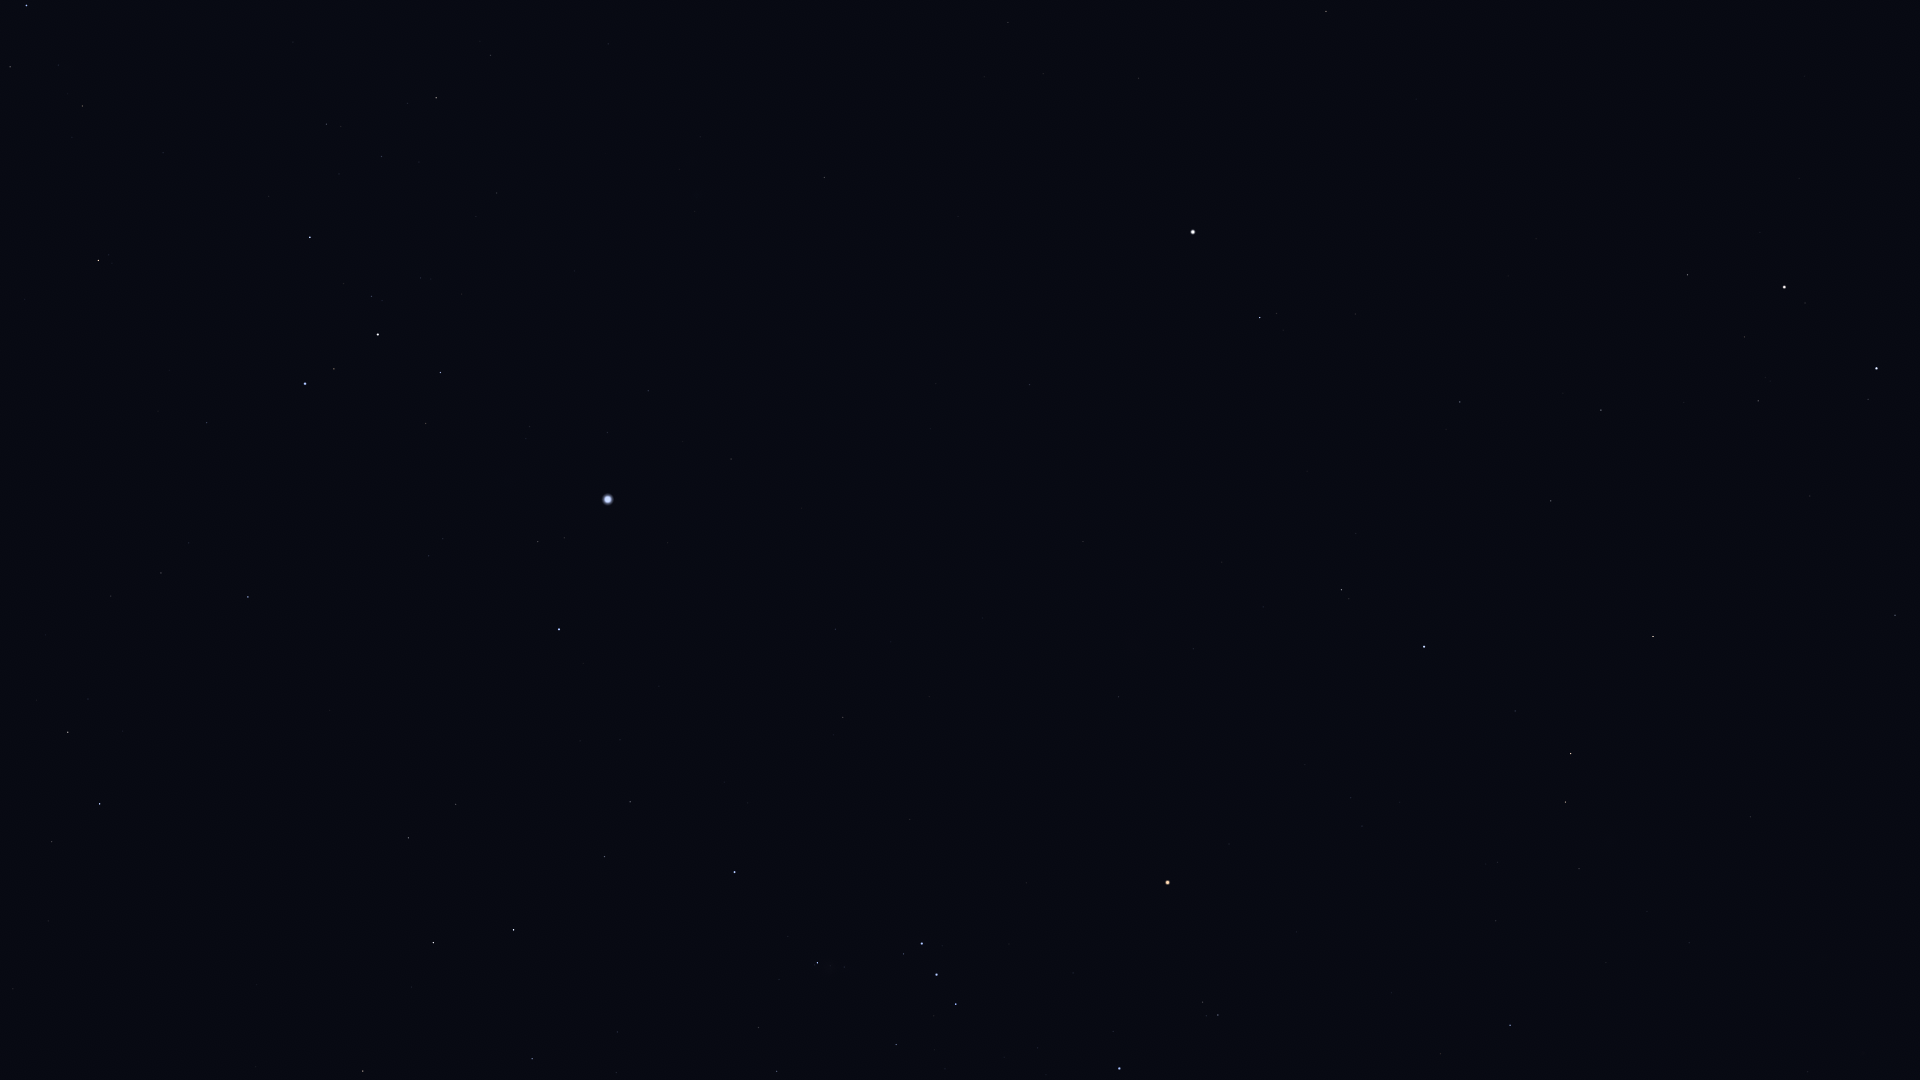

The data file committed next to this chart (first rows):
Star_ID, Name, X, Y
23685, HIP 23685, 363, 1071
24305, HIP 24305, 532, 1059
24327, HIP 24327, 616, 1073
24845, HIP 24845, 617, 1032
24873, HIP 24873, 640, 1033
25336, Bellatrix, 1119, 1069
25606, Nihal, 433, 943
25859, HIP 25859, 52, 842
25930, Mintaka, 956, 1004
25985, Arneb, 514, 930
26207, Meissa, 1218, 1015
26241, Hatysa, 817, 963
26311, Alnilam, 936, 975
26451, Tianguan, 1510, 1025
26634, Phact, 100, 804
26727, Alnitak, 922, 944
27288, HIP 27288, 604, 857
27366, Saiph, 735, 872
27628, Wazn, 68, 732
27913, HIP 27913, 1496, 921
27989, Betelgeuse, 1168, 883
28103, HIP 28103, 630, 802
28199, HIP 28199, 88, 699
28614, HIP 28614, 1229, 844
28716, HIP 28716, 1497, 863
28734, HIP 28734, 1579, 869
28910, HIP 28910, 620, 740
29034, Elkurud, 45, 635
29038, HIP 29038, 1362, 826
29426, HIP 29426, 1351, 798
29434, HIP 29434, 1400, 802
29550, Amadioha, 246, 636
29651, HIP 29651, 843, 718
29655, HIP 29655, 1565, 802
30122, Furud, 248, 597
30277, HIP 30277, 161, 573
30324, Mirzam, 559, 629
30343, HIP 30343, 1571, 754
30419, HIP 30419, 1118, 697
30665, HIP 30665, 1333, 705
30867, HIP 30867, 835, 629
30883, HIP 30883, 1515, 711
30905, Lusitânia, 1280, 682
31216, HIP 31216, 1193, 649
31416, HIP 31416, 443, 539
31592, HIP 31592, 538, 542
31681, HIP 31681, 1424, 647
31978, HIP 31978, 1263, 607
32246, HIP 32246, 1653, 637
32349, Sirius, 608, 500
32362, HIP 32362, 1341, 590
32533, HIP 32533, 1222, 562
32759, HIP 32759, 207, 423
33018, HIP 33018, 1895, 615
33160, HIP 33160, 731, 459
33165, HIP 33165, 432, 424
33347, HIP 33347, 607, 433
33579, Adhara, 305, 384
33719, Citalá, 901, 442
33856, Nganurganity, 334, 369
... 27 more rows
